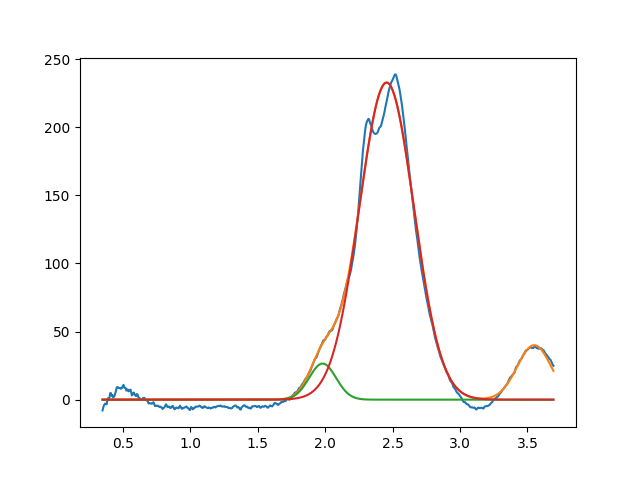

Source data for this figure (header and first rows):
1.981067136352220759e+00, 2.649452331071456612e+01, 2.343334787348863579e-01, 9.999999999999998890e-01
2.455711926986078542e+00, 2.327557387615502194e+02, 4.760264138960928482e-01, 9.999999999999998890e-01
3.549999999999999378e+00, 3.999999999999999289e+01, 2.975537770717607278e-01, 9.999999999999998890e-01
